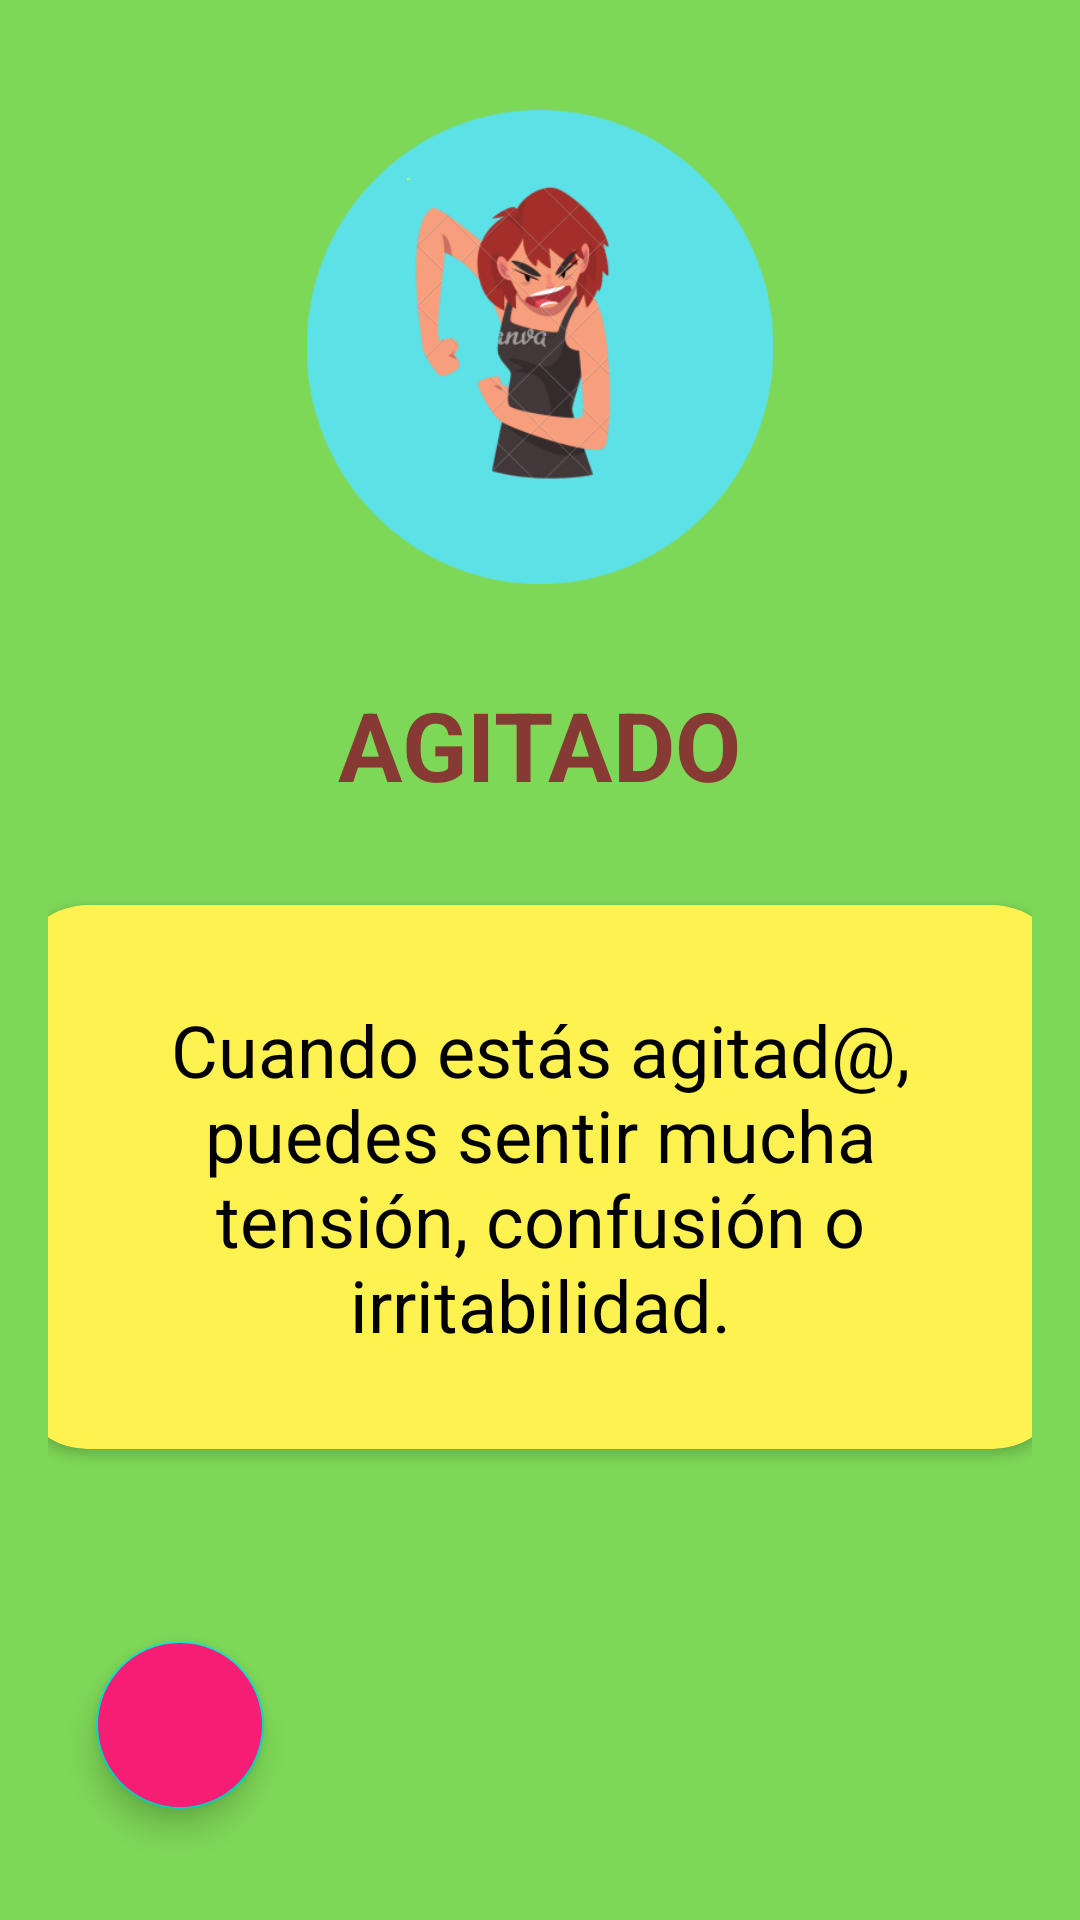

Write the Android layout XML for this screen, with the resource values it uses.
<!-- AndroidManifest.xml: application theme Theme.Lmental -->
<!-- res/layout/activity_agitation.xml -->
<?xml version="1.0" encoding="utf-8"?>
<LinearLayout xmlns:android="http://schemas.android.com/apk/res/android"
    xmlns:app="http://schemas.android.com/apk/res-auto"
    xmlns:tools="http://schemas.android.com/tools"
    android:layout_width="match_parent"
    android:layout_height="match_parent"
    android:background="@color/sub_background"
    android:padding="16dp"
    android:orientation="vertical"
    android:gravity="center"
    tools:context=".suicide.FourthOption.Agitation">

    <ImageView
        android:layout_width="158dp"
        android:layout_height="158dp"
        android:src="@drawable/agitation_round_ic"/>

    <TextView
        android:layout_marginVertical="32dp"
        android:layout_width="wrap_content"
        android:layout_height="wrap_content"
        android:text="agitado"
        android:textStyle="bold"
        android:textAllCaps="true"
        android:textSize="32sp"
        android:textColor="#873A34"/>

    <androidx.cardview.widget.CardView
        android:layout_width="350dp"
        android:layout_height="wrap_content"
        app:cardBackgroundColor="@color/main_background"
        app:cardCornerRadius="24dp">

        <LinearLayout
            android:layout_width="wrap_content"
            android:layout_height="wrap_content"
            android:orientation="vertical"
            android:padding="32dp">
            <TextView
                android:layout_width="wrap_content"
                android:layout_height="wrap_content"
                android:textColor="@color/black"
                android:gravity="center"
                android:textSize="24sp"
                android:text="Cuando estás agitad@, puedes sentir mucha tensión, confusión o irritabilidad."/>

        </LinearLayout>

    </androidx.cardview.widget.CardView>

    <com.google.android.material.floatingactionbutton.FloatingActionButton
        android:id="@+id/fabAgitationReturn"
        android:layout_width="wrap_content"
        android:layout_height="wrap_content"
        android:layout_marginTop="64dp"
        android:layout_marginLeft="16dp"
        android:layout_gravity="start"
        android:backgroundTint="#F61E74"
        android:src="@drawable/ic_return" />
</LinearLayout>
<!-- resources referenced by this layout -->
<resources>
  <color name="black">#FF000000</color>
  <color name="main_background">#FEF251</color>
  <color name="sub_background">#7ED857</color>
  <!-- drawable agitation_round_ic: png bitmap (drawable, 37440 bytes) -->
  <style name="Theme.Lmental" parent="Theme.MaterialComponents.DayNight.NoActionBar">
          
          <item name="colorPrimary">@color/purple_500</item>
          <item name="colorPrimaryVariant">@color/purple_700</item>
          <item name="colorOnPrimary">@color/white</item>
          
          <item name="colorSecondary">@color/teal_200</item>
          <item name="colorSecondaryVariant">@color/teal_700</item>
          <item name="colorOnSecondary">@color/black</item>
          
          <item name="android:statusBarColor">?attr/colorPrimaryVariant</item>
          
      </style>
  <color name="purple_500">#FF6200EE</color>
  <color name="purple_700">#FF3700B3</color>
  <color name="white">#FFFFFFFF</color>
  <color name="teal_200">#FF03DAC5</color>
  <color name="teal_700">#FF018786</color>
</resources>
